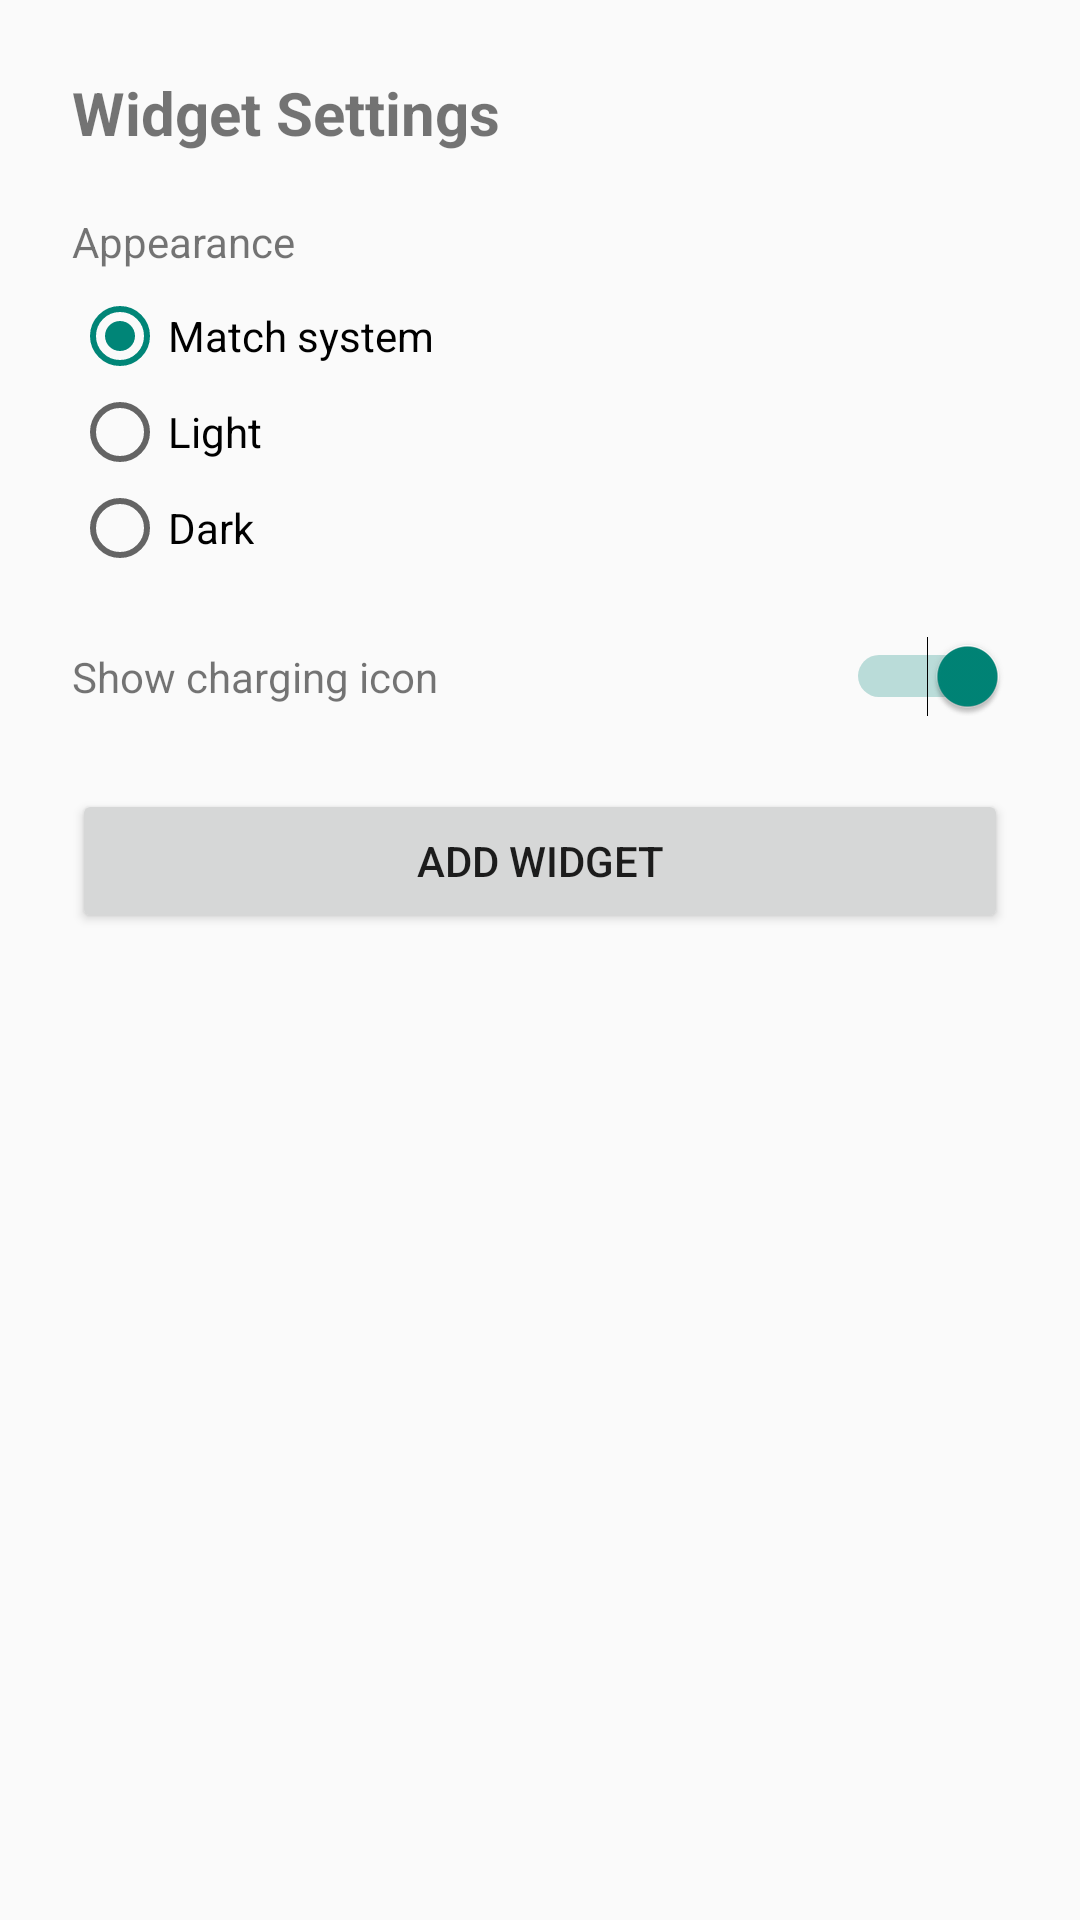

Produce the Android XML layout that renders to this screen, including the resource entries it uses.
<!-- AndroidManifest.xml: application theme Theme.BatteryWidgets -->
<!-- res/layout/activity_settings.xml -->
<?xml version="1.0" encoding="utf-8"?>
<LinearLayout xmlns:android="http://schemas.android.com/apk/res/android"
    android:layout_width="match_parent"
    android:layout_height="match_parent"
    android:orientation="vertical"
    android:padding="24dp">

    <TextView
        android:layout_width="wrap_content"
        android:layout_height="wrap_content"
        android:text="@string/settings_title"
        android:textSize="20sp"
        android:textStyle="bold"
        android:layout_marginBottom="20dp" />

    <TextView
        android:layout_width="wrap_content"
        android:layout_height="wrap_content"
        android:text="@string/theme_label"
        android:textSize="14sp"
        android:layout_marginBottom="6dp" />

    <RadioGroup
        android:id="@+id/theme_group"
        android:layout_width="wrap_content"
        android:layout_height="wrap_content"
        android:layout_marginBottom="20dp">

        <RadioButton
            android:id="@+id/theme_auto"
            android:layout_width="wrap_content"
            android:layout_height="wrap_content"
            android:text="@string/theme_auto"
            android:checked="true" />

        <RadioButton
            android:id="@+id/theme_light"
            android:layout_width="wrap_content"
            android:layout_height="wrap_content"
            android:text="@string/theme_light" />

        <RadioButton
            android:id="@+id/theme_dark"
            android:layout_width="wrap_content"
            android:layout_height="wrap_content"
            android:text="@string/theme_dark" />
    </RadioGroup>

    <LinearLayout
        android:layout_width="match_parent"
        android:layout_height="wrap_content"
        android:orientation="horizontal"
        android:layout_marginBottom="24dp">

        <TextView
            android:layout_width="0dp"
            android:layout_height="wrap_content"
            android:layout_weight="1"
            android:text="@string/show_icon_label" />

        <Switch
            android:id="@+id/show_icon_switch"
            android:layout_width="wrap_content"
            android:layout_height="wrap_content"
            android:checked="true" />
    </LinearLayout>

    <Button
        android:id="@+id/save_button"
        android:layout_width="match_parent"
        android:layout_height="wrap_content"
        android:text="@string/save_button" />

</LinearLayout>
<!-- resources referenced by this layout -->
<resources>
  <string name="save_button">Add widget</string>
  <string name="settings_title">Widget Settings</string>
  <string name="show_icon_label">Show charging icon</string>
  <string name="theme_auto">Match system</string>
  <string name="theme_dark">Dark</string>
  <string name="theme_label">Appearance</string>
  <string name="theme_light">Light</string>
  <style name="Theme.BatteryWidgets" parent="Theme.AppCompat.DayNight.NoActionBar">
          <item name="colorPrimary">@color/level_high</item>
      </style>
  <color name="level_high">#34C759</color>
</resources>
